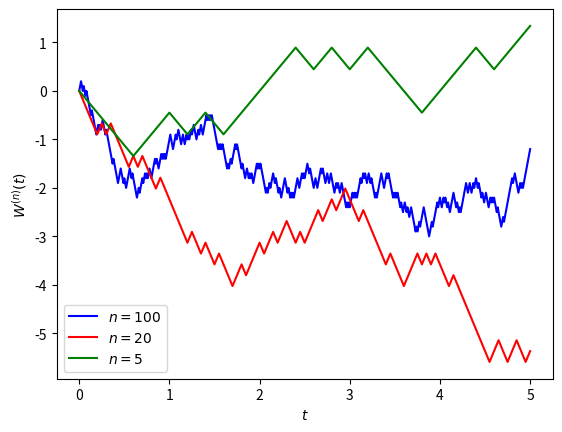

This figure's Python source:
# -*- coding: utf-8 -*-
"""
Created on Thu Jul 15 14:17:16 2021

[redacted]
"""

from random import randint
from math import sqrt

import matplotlib.pyplot as plt
# plt.plot([0, 1, 2, 3, 4, 5, 6, 7], [0, 1, 2, 1, 2, 1, 0, -1], 'b')
# plt.plot([0, 1, 2, 3, 4, 5, 6, 7], [0, 1, 2, 1, 2, 1, 0, -1], 'bo')
# plt.ylabel('$M_k$')
# plt.xlabel('$k$')
# plt.text(-0.2, 0.1, '$M_0$')
# plt.text(-0.45+1, 1, '$M_1$')
# plt.text(-0.45+2, 2, '$M_2$')
# plt.text(-0.45+3, 1, '$M_3$')
# plt.text(-0.45+4, 2, '$M_4$')
# plt.text(-0.45+5, 1, '$M_5$')
# plt.text(-0.45+6, 0, '$M_6$')
# plt.text(-0.45+7, -1, '$M_7$')
# plt.show()

def paso():
    return randint(0, 1)*2 - 1

def simetric_path(k):
    result = [0]
    for i in range(k):
        result.append(paso()+result[i])
    return result

def scaled_simetric_path(n, t):
    sim = simetric_path(n*t)
    return [elem/sqrt(n) for elem in sim]

def plot_scaled(n, t, color='b', label='graph'):
    graph = scaled_simetric_path(n, t)
    steps = range(0, len(graph))
    time = [elem/n for elem in steps]
    
    plt.plot(time, graph, color, label=label)
    plt.ylabel('$W^{(n)}(t)$')
    plt.xlabel('$t$')
    plt.show()
    
plot_scaled(100, 5, 'b', '$n=100$')
plot_scaled(20, 5, 'r', '$n=20$')
plot_scaled(5, 5, 'g', '$n=5$')
plt.legend()